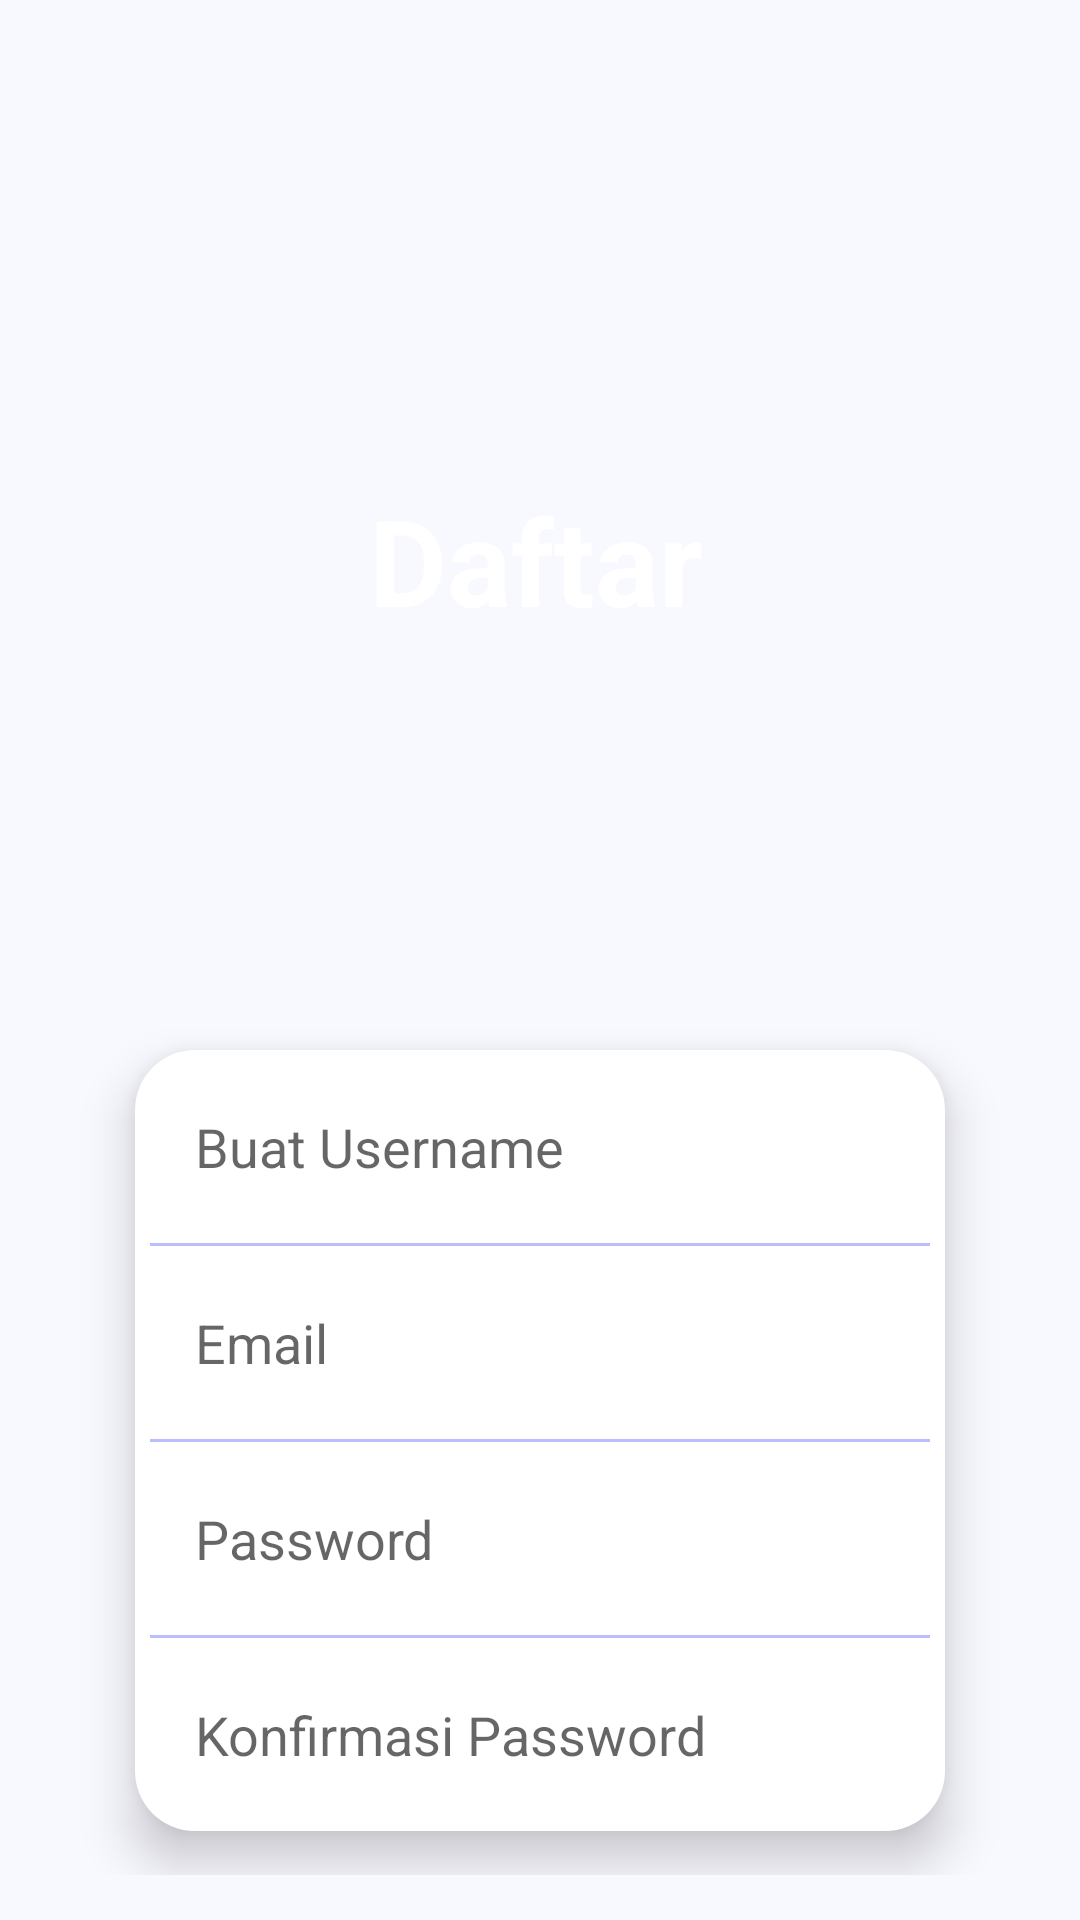

This screen was rendered from an Android layout file. Write that file and the resources it references.
<!-- AndroidManifest.xml: application theme Theme.10119091_muhammadrojabinurfauzi -->
<!-- res/layout/activity_register.xml -->
<?xml version="1.0" encoding="utf-8"?>
<androidx.constraintlayout.widget.ConstraintLayout xmlns:android="http://schemas.android.com/apk/res/android"
    xmlns:app="http://schemas.android.com/apk/res-auto"
    xmlns:tools="http://schemas.android.com/tools"
    android:layout_width="match_parent"
    android:layout_height="match_parent"
    android:padding="15dp"
    android:background="#F8F8FF"
    tools:context=".LoginActivity">

    <LinearLayout
        android:id="@+id/linearLayout"
        android:layout_width="381dp"
        android:layout_height="305dp"
        android:background="@drawable/background"
        android:orientation="vertical"
        android:weightSum="1"
        app:layout_constraintEnd_toEndOf="parent"
        app:layout_constraintHeight_percent="0.5"
        app:layout_constraintStart_toStartOf="parent"
        app:layout_constraintTop_toTopOf="parent">

        <TextView
            android:layout_width="wrap_content"
            android:layout_height="wrap_content"
            android:layout_marginLeft="133dp"
            android:layout_marginTop="145dp"
            android:text="Daftar"
            android:textColor="@color/white"
            android:textSize="40sp"
            android:textStyle="bold" />
    </LinearLayout>

    <LinearLayout
        android:id="@+id/linearLayout2"
        android:layout_width="match_parent"
        android:layout_height="wrap_content"
        android:layout_margin="30dp"
        android:background="@drawable/background_linier"
        android:elevation="10dp"
        android:orientation="vertical"
        app:layout_constraintEnd_toEndOf="parent"
        app:layout_constraintStart_toStartOf="parent"
        app:layout_constraintTop_toBottomOf="@+id/linearLayout">

        <EditText
            android:id="@+id/buatusername"
            android:layout_width="match_parent"
            android:layout_height="wrap_content"
            android:background="@null"
            android:ems="10"
            android:hint="Buat Username"
            android:inputType="textEmailAddress"
            android:padding="20dp" />
        <View
            android:layout_width="match_parent"
            android:layout_height="1dp"
            android:layout_marginLeft="5dp"
            android:layout_marginRight="5dp"
            android:background="@color/White_color" />

        <EditText
            android:id="@+id/editTextEmailAddress"
            android:layout_width="match_parent"
            android:layout_height="wrap_content"
            android:background="@null"
            android:ems="10"
            android:hint="Email"
            android:inputType="textEmailAddress"
            android:padding="20dp" />

        <View
            android:layout_width="match_parent"
            android:layout_height="1dp"
            android:layout_marginLeft="5dp"
            android:layout_marginRight="5dp"
            android:background="@color/White_color" />

        <EditText
            android:id="@+id/editTextPassword"
            android:layout_width="match_parent"
            android:layout_height="wrap_content"
            android:background="@null"
            android:ems="10"
            android:hint="Password"
            android:inputType="textPassword"
            android:padding="20dp" />

        <View
            android:layout_width="match_parent"
            android:layout_height="1dp"
            android:layout_marginLeft="5dp"
            android:layout_marginRight="5dp"
            android:background="@color/White_color" />

        <EditText
            android:id="@+id/editTextTextPassword"
            android:layout_width="match_parent"
            android:layout_height="wrap_content"
            android:background="@null"
            android:ems="10"
            android:hint="Konfirmasi Password"
            android:inputType="textPassword"
            android:padding="20dp" />
    </LinearLayout>

    <Button
        android:id="@+id/btndaftar2"
        android:layout_width="0dp"
        android:layout_height="wrap_content"
        android:layout_margin="30dp"
        android:background="@drawable/background_btn"
        android:padding="17dp"
        android:text="@string/daftar_sekarang"
        android:textColor="@color/white"
        app:layout_constraintEnd_toEndOf="parent"
        app:layout_constraintStart_toStartOf="parent"
        app:layout_constraintTop_toBottomOf="@+id/linearLayout2" />
</androidx.constraintlayout.widget.ConstraintLayout>
<!-- resources referenced by this layout -->
<resources>
  <color name="White_color">#bbbefd</color>
  <color name="white">#FFFFFFFF</color>
  <!-- drawable background_btn (drawable) -->
  <?xml version="1.0" encoding="utf-8"?>
  <selector xmlns:android="http://schemas.android.com/apk/res/android">
      <item android:state_enabled="false">
          <shape android:shape="rectangle">
              <corners android:radius="10dp"/>
              <gradient
                  android:startColor="@color/White_color"
                  android:endColor="@color/First_color"/>
          </shape>
      </item>
      <item android:state_enabled="false">
          <shape android:shape="rectangle">
              <corners android:radius="10dp"/>
              <solid android:color="@color/Second_color"/>
          </shape>
      </item>
  </selector>
  <!-- drawable background_linier (drawable) -->
  <?xml version="1.0" encoding="utf-8"?>
  <selector xmlns:android="http://schemas.android.com/apk/res/android">
      <item>
          <shape android:shape="rectangle">
              <corners android:radius="20dp"/>
              <solid android:color="@color/white"/>
          </shape>
  
      </item>
  </selector>
  <string name="daftar_sekarang">Daftar Sekarang!</string>
  <style name="Theme.10119091_muhammadrojabinurfauzi" parent="Theme.MaterialComponents.DayNight.DarkActionBar">
          
          <item name="colorPrimary">@color/purple_500</item>
          <item name="colorPrimaryVariant">@color/purple_700</item>
          <item name="colorOnPrimary">@color/white</item>
          
          <item name="colorSecondary">@color/teal_200</item>
          <item name="colorSecondaryVariant">@color/teal_700</item>
          <item name="colorOnSecondary">@color/black</item>
          
          <item name="android:statusBarColor" tools:targetApi="l">?attr/colorPrimaryVariant</item>
          
      </style>
  <color name="First_color">#8f94fb</color>
  <color name="Second_color">#4e54c8</color>
  <color name="purple_500">#FF6200EE</color>
  <color name="purple_700">#FF3700B3</color>
  <color name="teal_200">#FF03DAC5</color>
  <color name="teal_700">#FF018786</color>
  <color name="black">#FF000000</color>
</resources>
